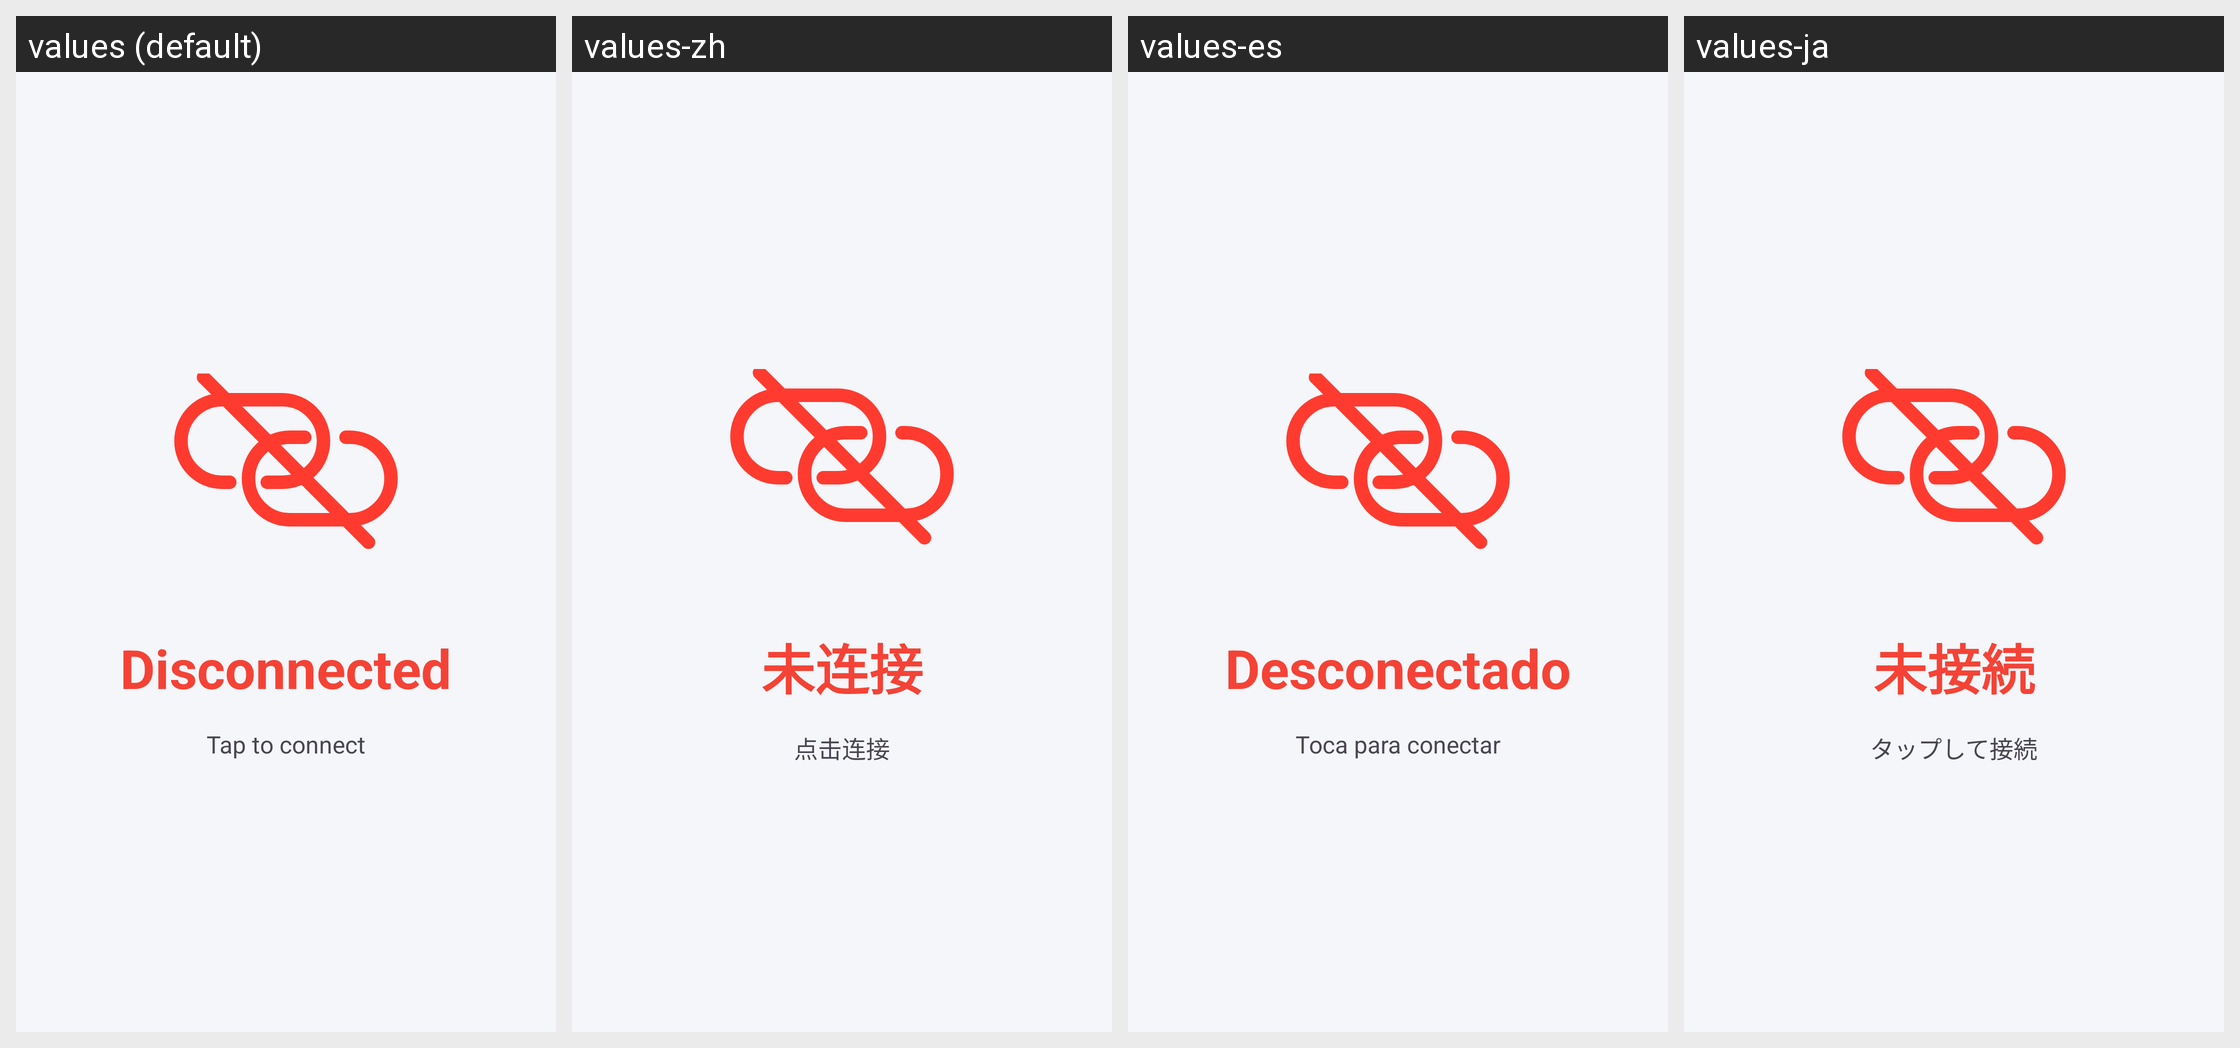

This grid shows one Android layout under several languages. Give, for every string resource on the screen, its name, the default text and each shown locale's text.
Android screen res/layout/fragment_status.xml rendered under 4 locales, left to right: values (default), values-zh, values-es, values-ja. Device: Nexus 5 (rendered at 1080×1920; each locale shown at half size, 540×960, under a caption strip naming it); theme Theme.Vault.
Other locales in the repository, not shown: values-zh-rTW.
Strings drawn on this screen, with the default value and each locale's value (text and hints the layout hard-codes, and strings that could not be matched under every locale, appear in the picture but are not listed):

status_off
  values: Disconnected
  values-zh: 未连接
  values-es: Desconectado
  values-ja: 未接続

status_tap_to_connect
  values: Tap to connect
  values-zh: 点击连接
  values-es: Toca para conectar
  values-ja: タップして接続
